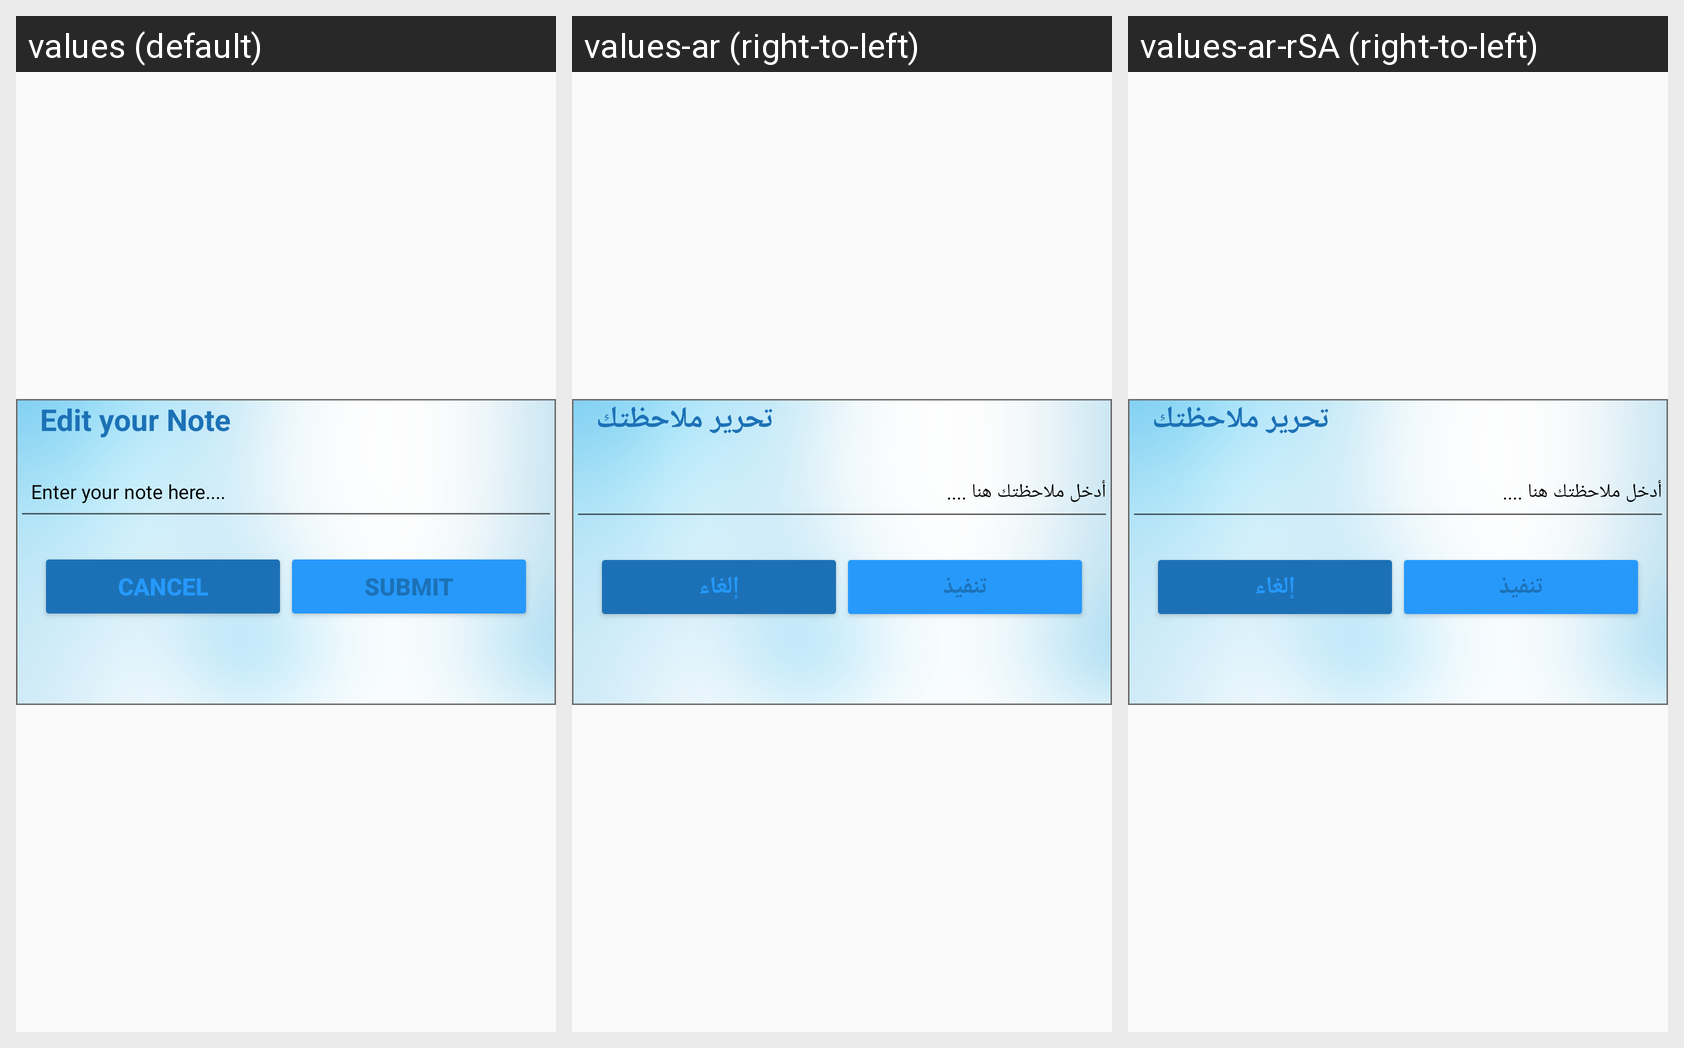

Strings drawn on this Android screen and how each of the app's shown locales translates them:
Android screen res/layout/add_note_dialog.xml rendered under 3 locales, left to right: values (default), values-ar (right-to-left), values-ar-rSA (right-to-left). Device: Nexus 5 (rendered at 1080×1920; each locale shown at half size, 540×960, under a caption strip naming it); theme AppTheme.NoTitle.
Strings drawn on this screen, with the default value and each locale's value (text and hints the layout hard-codes, and strings that could not be matched under every locale, appear in the picture but are not listed):

edit_your_note
  values: Edit your Note
  values-ar: تحرير ملاحظتك
  values-ar-rSA: تحرير ملاحظتك

enter_your_note_here
  values: Enter your note here....
  values-ar: أدخل ملاحظتك هنا ....
  values-ar-rSA: أدخل ملاحظتك هنا ....

cancel
  values: Cancel
  values-ar: إلغاء
  values-ar-rSA: إلغاء

submit
  values: Submit
  values-ar: تنفيذ
  values-ar-rSA: تنفيذ
